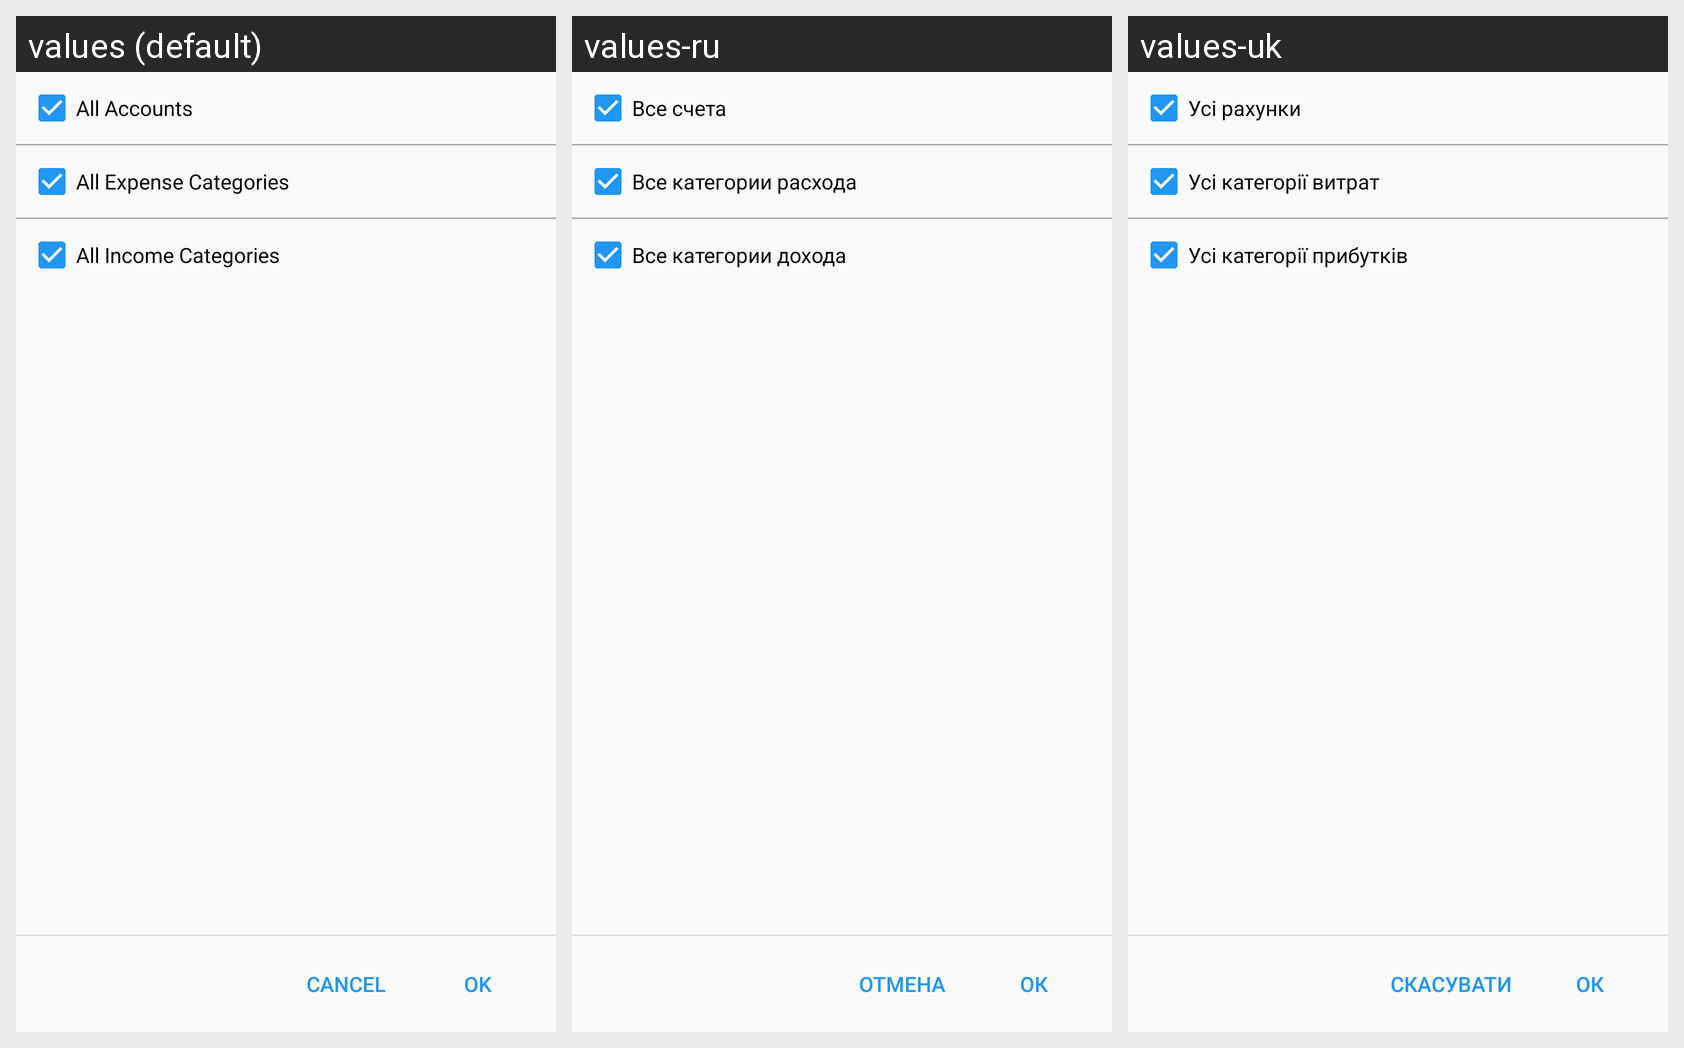

Locale-by-locale string values for the Android screen shown in this grid:
Android screen res/layout/fragment_filter.xml rendered under 3 locales, left to right: values (default), values-ru, values-uk. Device: Nexus 5 (rendered at 1080×1920; each locale shown at half size, 540×960, under a caption strip naming it); theme AppTheme.
Strings drawn on this screen, with the default value and each locale's value (text and hints the layout hard-codes, and strings that could not be matched under every locale, appear in the picture but are not listed):

all_accounts
  values: All Accounts
  values-ru: Все счета
  values-uk: Усі рахунки

all_expense_categories
  values: All Expense Categories
  values-ru: Все категории расхода
  values-uk: Усі категорії витрат

all_income_categories
  values: All Income Categories
  values-ru: Все категории дохода
  values-uk: Усі категорії прибутків

cancel
  values: Cancel
  values-ru: Отмена
  values-uk: Скасувати

ok
  values: OK
  values-ru: ОК
  values-uk: ОК
